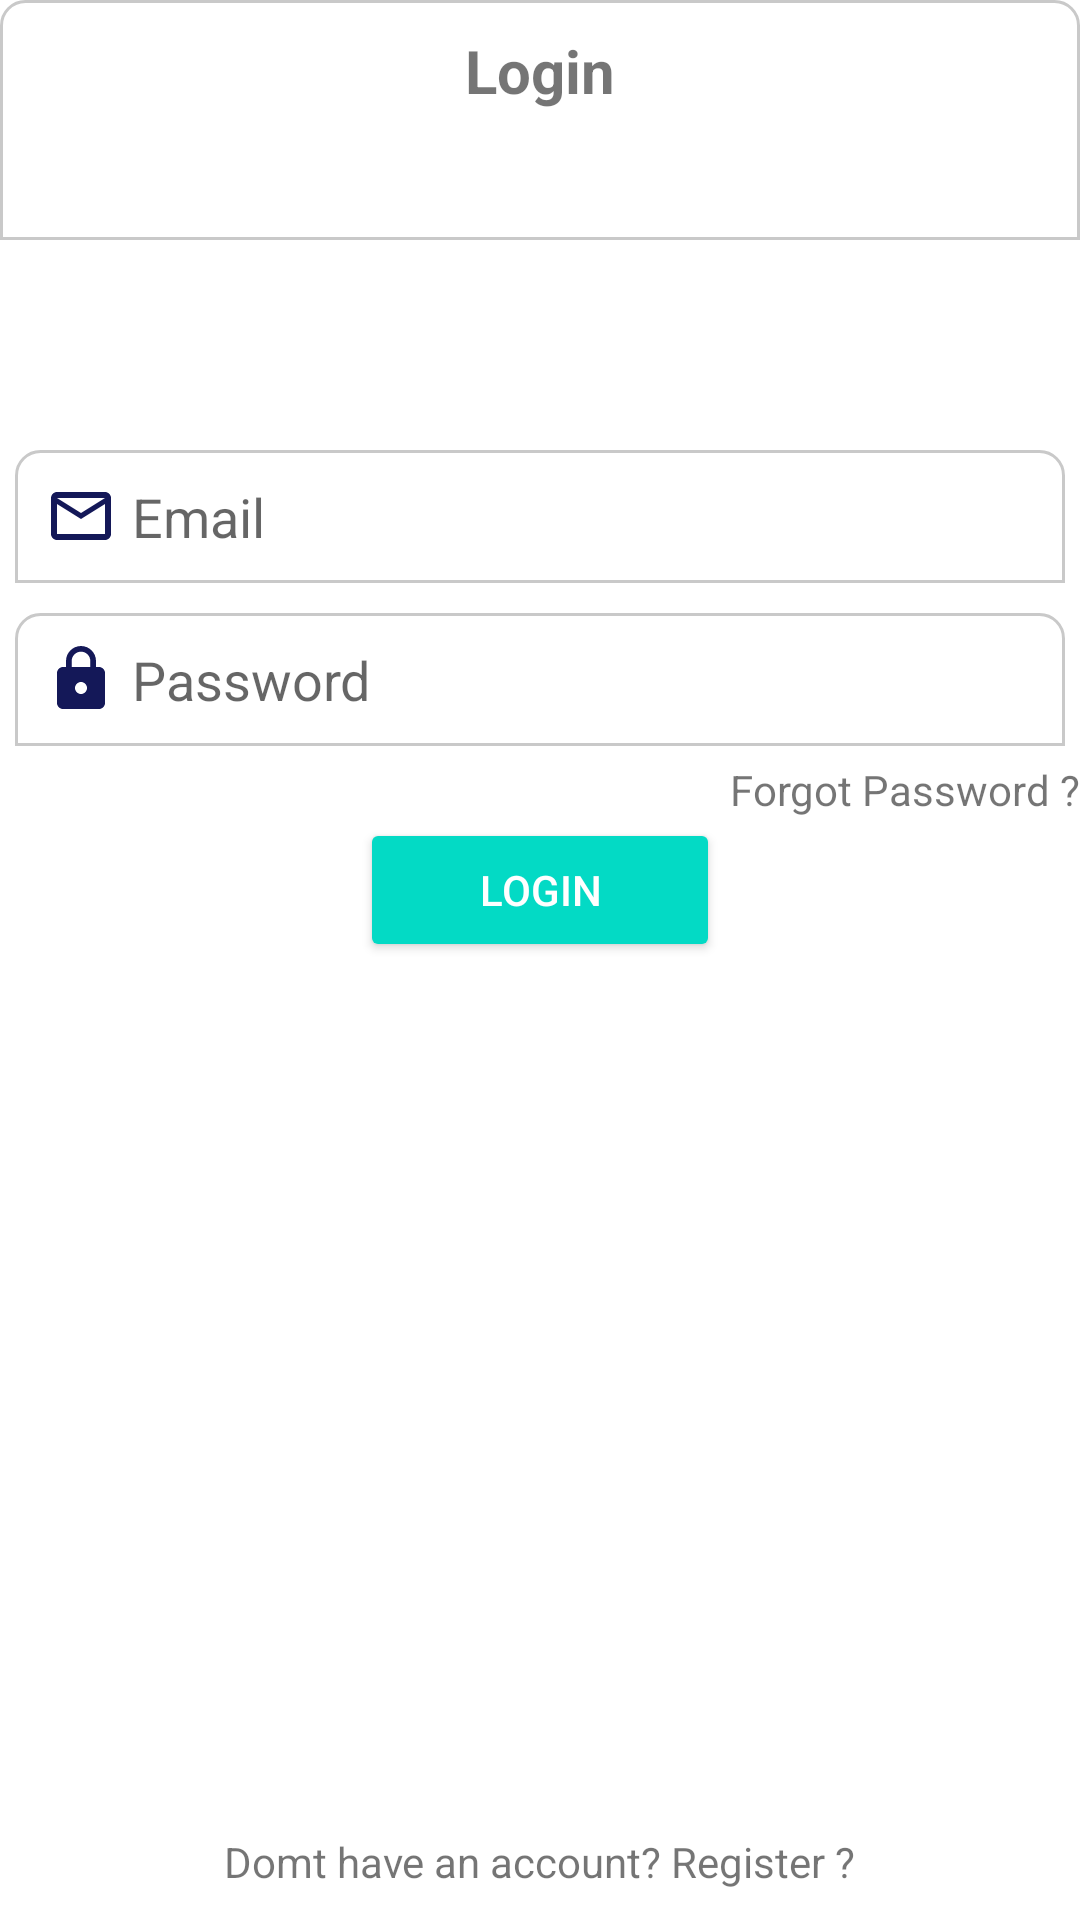

Write the Android layout XML for this screen, with the resource values it uses.
<!-- AndroidManifest.xml: application theme Theme.PTunga -->
<!-- res/layout/activity_login.xml -->
<?xml version="1.0" encoding="utf-8"?>
<RelativeLayout xmlns:android="http://schemas.android.com/apk/res/android"
    xmlns:app="http://schemas.android.com/apk/res-auto"
    xmlns:tools="http://schemas.android.com/tools"
    android:layout_width="match_parent"
    android:layout_height="match_parent"
    android:background="@color/white"
    tools:context=".Login">
    <RelativeLayout
        android:layout_width="match_parent"
        android:padding="10dp"
        android:background="@drawable/rect_shape"
        android:layout_height="80dp">
        <TextView
            android:layout_width="wrap_content"
            android:layout_height="wrap_content"
            android:text="Login"
            android:layout_centerHorizontal="true"
            android:textSize="20dp"
            android:textStyle="bold"
            />

    </RelativeLayout>
    <ImageView
        android:id="@+id/iconIv"
        android:layout_width="40dp"
        android:src="@drawable/ic_keywhite"
        android:layout_marginTop="65dp"
        android:padding="5dp"
        android:layout_marginBottom="40dp"
        android:layout_centerHorizontal="true"
        android:layout_height="40dp"/>

    <EditText
        android:id="@+id/emailEt"
        android:layout_width="match_parent"
        android:layout_height="wrap_content"
        android:layout_below="@+id/iconIv"
        android:layout_marginStart="5dp"
        android:layout_marginTop="5dp"
        android:layout_marginEnd="5dp"
        android:layout_marginBottom="5dp"
        android:background="@drawable/rect_shape"
        android:drawableStart="@drawable/ic_mailgrey"
        android:drawablePadding="5dp"
        android:hint="Email"
        android:inputType="textEmailAddress"
        android:padding="10dp" />

    <EditText
        android:id="@+id/passwordEt"
        android:layout_width="match_parent"
        android:layout_height="wrap_content"
        android:layout_below="@+id/emailEt"
        android:layout_marginStart="5dp"
        android:layout_marginTop="5dp"
        android:layout_marginEnd="5dp"
        android:layout_marginBottom="5dp"
        android:background="@drawable/rect_shape"

        android:drawableStart="@drawable/ic_lockgrey"
        android:drawablePadding="5dp"
        android:hint="Password"
        android:inputType="textPassword"
        android:padding="10dp" />
    <TextView
        android:id="@+id/forgotTv"
        android:layout_width="wrap_content"
        android:layout_height="wrap_content"
        android:text="Forgot Password ?"
        android:layout_below="@+id/passwordEt"
        android:layout_alignParentEnd="true"/>

    <Button
        android:id="@+id/loginBtn"
        style="@style/Widget.AppCompat.Button.Colored"
        android:layout_width="wrap_content"
        android:layout_height="wrap_content"
        android:layout_below="@+id/forgotTv"
        android:layout_centerHorizontal="true"
        android:minWidth="120dp"
        android:text="Login" />

    <TextView
        android:id="@+id/noAccountTV"
        android:layout_width="wrap_content"
        android:layout_height="wrap_content"
        android:layout_alignParentBottom="true"
        android:layout_marginBottom="10dp"
        android:text="Domt have an account? Register ?"
        android:layout_centerHorizontal="true"
        />

</RelativeLayout>
<!-- resources referenced by this layout -->
<resources>
  <color name="white">#FFFFFFFF</color>
  <!-- drawable ic_lockgrey (drawable) -->
  <vector android:height="24dp" android:tint="#141858"
      android:viewportHeight="24" android:viewportWidth="24"
      android:width="24dp" xmlns:android="http://schemas.android.com/apk/res/android">
      <path android:fillColor="@android:color/white" android:pathData="M18,8h-1L17,6c0,-2.76 -2.24,-5 -5,-5S7,3.24 7,6v2L6,8c-1.1,0 -2,0.9 -2,2v10c0,1.1 0.9,2 2,2h12c1.1,0 2,-0.9 2,-2L20,10c0,-1.1 -0.9,-2 -2,-2zM12,17c-1.1,0 -2,-0.9 -2,-2s0.9,-2 2,-2 2,0.9 2,2 -0.9,2 -2,2zM15.1,8L8.9,8L8.9,6c0,-1.71 1.39,-3.1 3.1,-3.1 1.71,0 3.1,1.39 3.1,3.1v2z"/>
  </vector>
  <!-- drawable ic_mailgrey (drawable) -->
  <vector android:height="24dp" android:tint="#141858"
      android:viewportHeight="24" android:viewportWidth="24"
      android:width="24dp" xmlns:android="http://schemas.android.com/apk/res/android">
      <path android:fillColor="@android:color/white" android:pathData="M20,4L4,4c-1.1,0 -1.99,0.9 -1.99,2L2,18c0,1.1 0.9,2 2,2h16c1.1,0 2,-0.9 2,-2L22,6c0,-1.1 -0.9,-2 -2,-2zM20,18L4,18L4,8l8,5 8,-5v10zM12,11L4,6h16l-8,5z"/>
  </vector>
  <!-- drawable rect_shape (drawable) -->
  <?xml version="1.0" encoding="utf-8"?>
  <shape android:shape="rectangle" xmlns:android="http://schemas.android.com/apk/res/android">
      <corners android:topLeftRadius="8dp" android:topRightRadius="8dp"/>
      <stroke android:width="1dp" android:color="#c9c9c9"/>
      <solid android:color="@color/white"/>
  </shape>
  <style name="Theme.PTunga" parent="Theme.MaterialComponents.DayNight.DarkActionBar">
          
          <item name="colorPrimary">@color/purple_500</item>
          <item name="colorPrimaryVariant">@color/purple_700</item>
          <item name="colorOnPrimary">@color/white</item>
          
          <item name="colorSecondary">@color/teal_200</item>
          <item name="colorSecondaryVariant">@color/teal_700</item>
          <item name="colorOnSecondary">@color/black</item>
          
          <item name="android:statusBarColor" tools:targetApi="l">?attr/colorPrimaryVariant</item>
          
      </style>
  <color name="purple_500">#BD7C09</color>
  <color name="purple_700">#593902</color>
  <color name="teal_200">#FF03DAC5</color>
  <color name="teal_700">#FF018786</color>
  <color name="black">#FF000000</color>
</resources>
